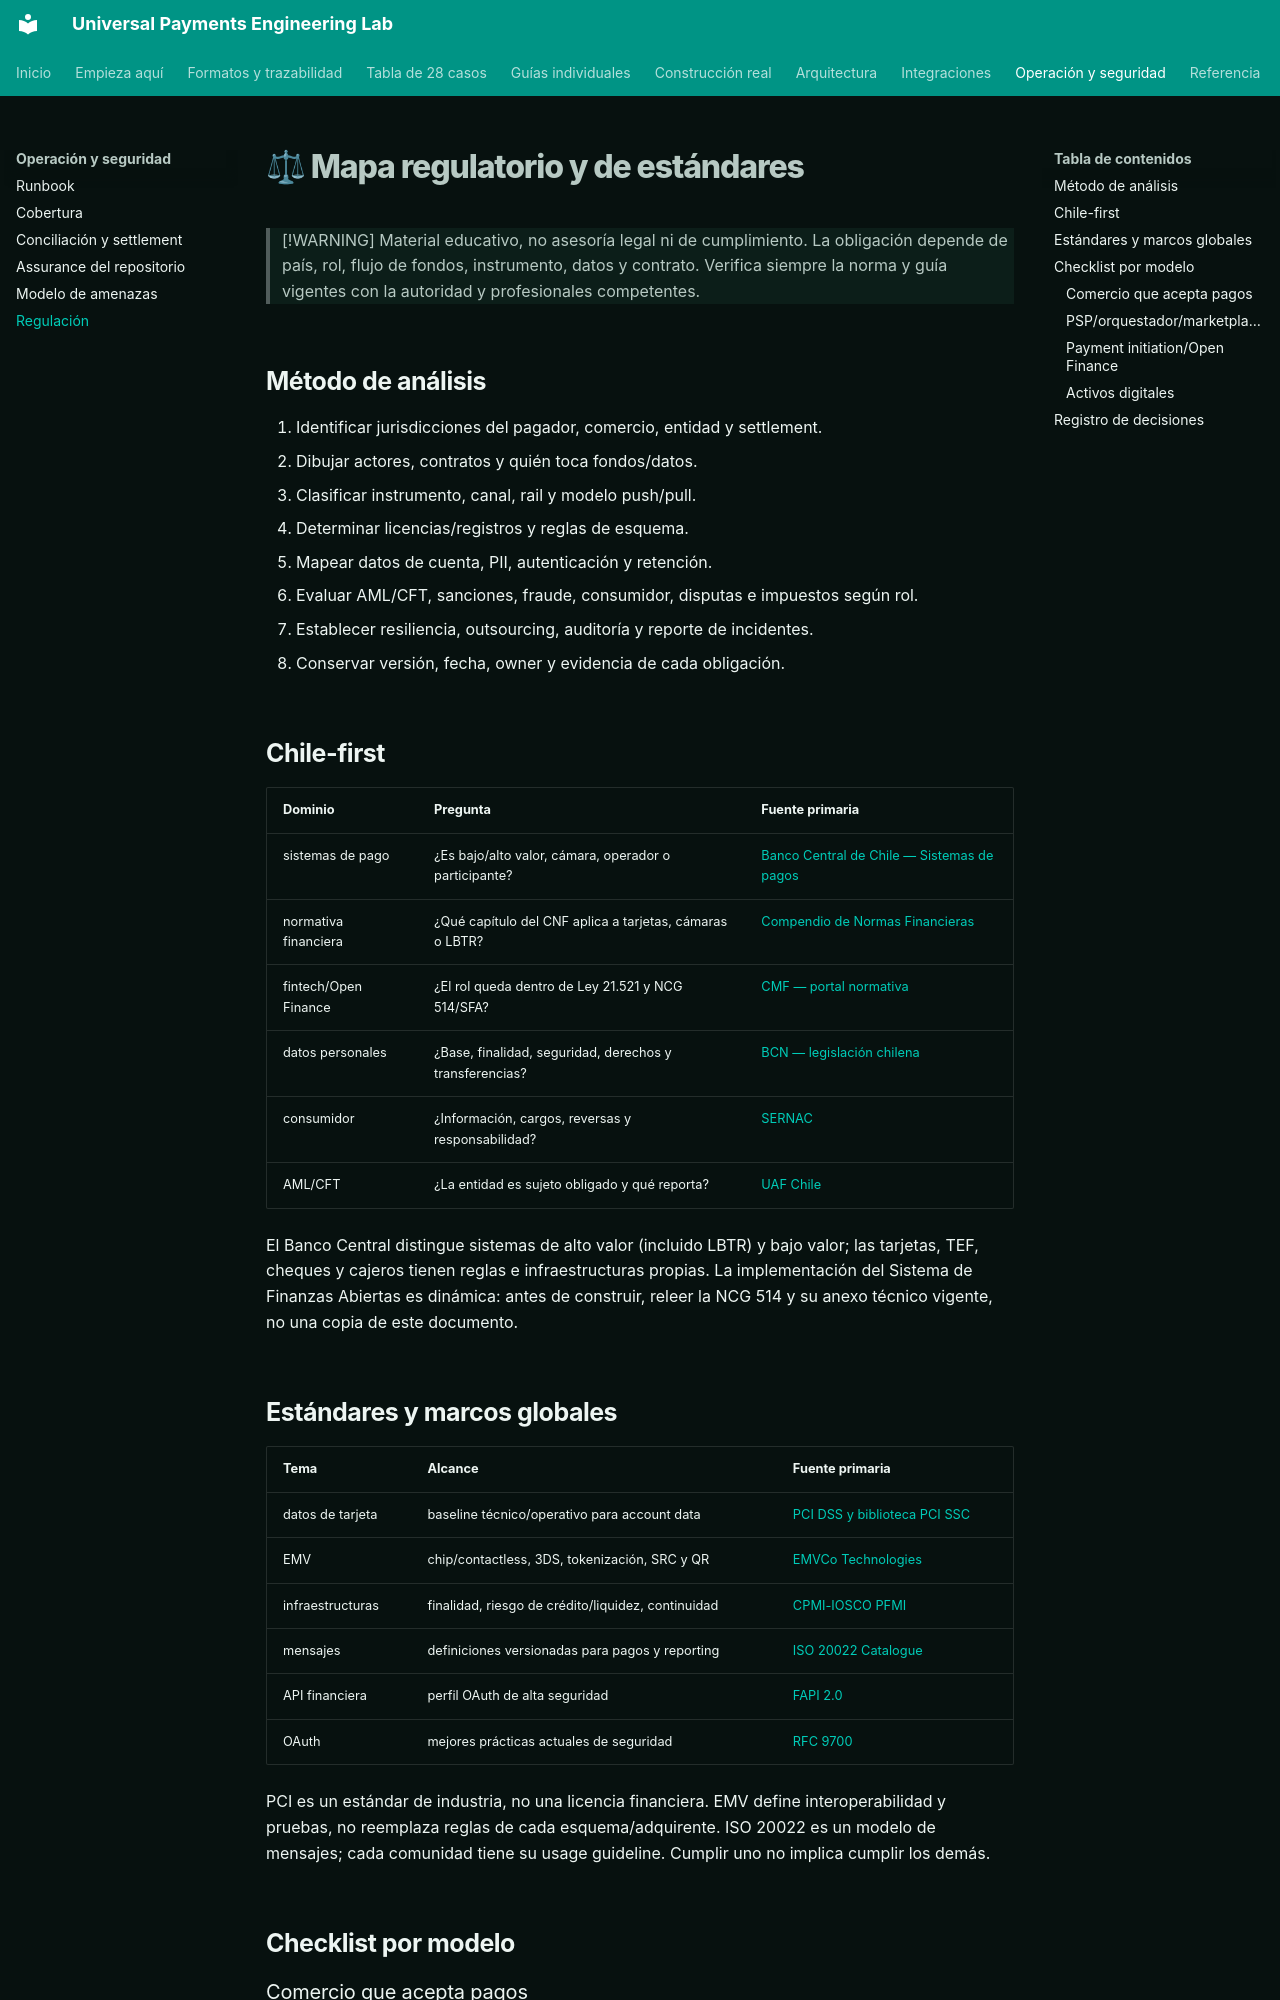

repository: vladimiracunadev-create/universal-payments-engineering-lab · page: regulations/index.html · generator: mkdocs

# ⚖ Mapa regulatorio y de estándares

> [!WARNING]
> Material educativo, no asesoría legal ni de cumplimiento. La obligación depende de país, rol, flujo de fondos, instrumento, datos y contrato. Verifica siempre la norma y guía vigentes con la autoridad y profesionales competentes.

## Método de análisis

1. Identificar jurisdicciones del pagador, comercio, entidad y settlement.
2. Dibujar actores, contratos y quién toca fondos/datos.
3. Clasificar instrumento, canal, rail y modelo push/pull.
4. Determinar licencias/registros y reglas de esquema.
5. Mapear datos de cuenta, PII, autenticación y retención.
6. Evaluar AML/CFT, sanciones, fraude, consumidor, disputas e impuestos según rol.
7. Establecer resiliencia, outsourcing, auditoría y reporte de incidentes.
8. Conservar versión, fecha, owner y evidencia de cada obligación.

## Chile-first

| Dominio | Pregunta | Fuente primaria |
|---|---|---|
| sistemas de pago | ¿Es bajo/alto valor, cámara, operador o participante? | [Banco Central de Chile — Sistemas de pagos](https://www.bcentral.cl/areas/sistemas-de-pagos) |
| normativa financiera | ¿Qué capítulo del CNF aplica a tarjetas, cámaras o LBTR? | [Compendio de Normas Financieras](https://www.bcentral.cl/areas/normativas/compendio-de-normas-financieras) |
| fintech/Open Finance | ¿El rol queda dentro de Ley 21.521 y NCG 514/SFA? | [CMF — portal normativa](https://www.cmfchile.cl/portal/principal/613/w3-channel.html) |
| datos personales | ¿Base, finalidad, seguridad, derechos y transferencias? | [BCN — legislación chilena](https://www.bcn.cl/leychile/) |
| consumidor | ¿Información, cargos, reversas y responsabilidad? | [SERNAC](https://www.sernac.cl/) |
| AML/CFT | ¿La entidad es sujeto obligado y qué reporta? | [UAF Chile](https://www.uaf.cl/) |

El Banco Central distingue sistemas de alto valor (incluido LBTR) y bajo valor; las tarjetas, TEF, cheques y cajeros tienen reglas e infraestructuras propias. La implementación del Sistema de Finanzas Abiertas es dinámica: antes de construir, releer la NCG 514 y su anexo técnico vigente, no una copia de este documento.
